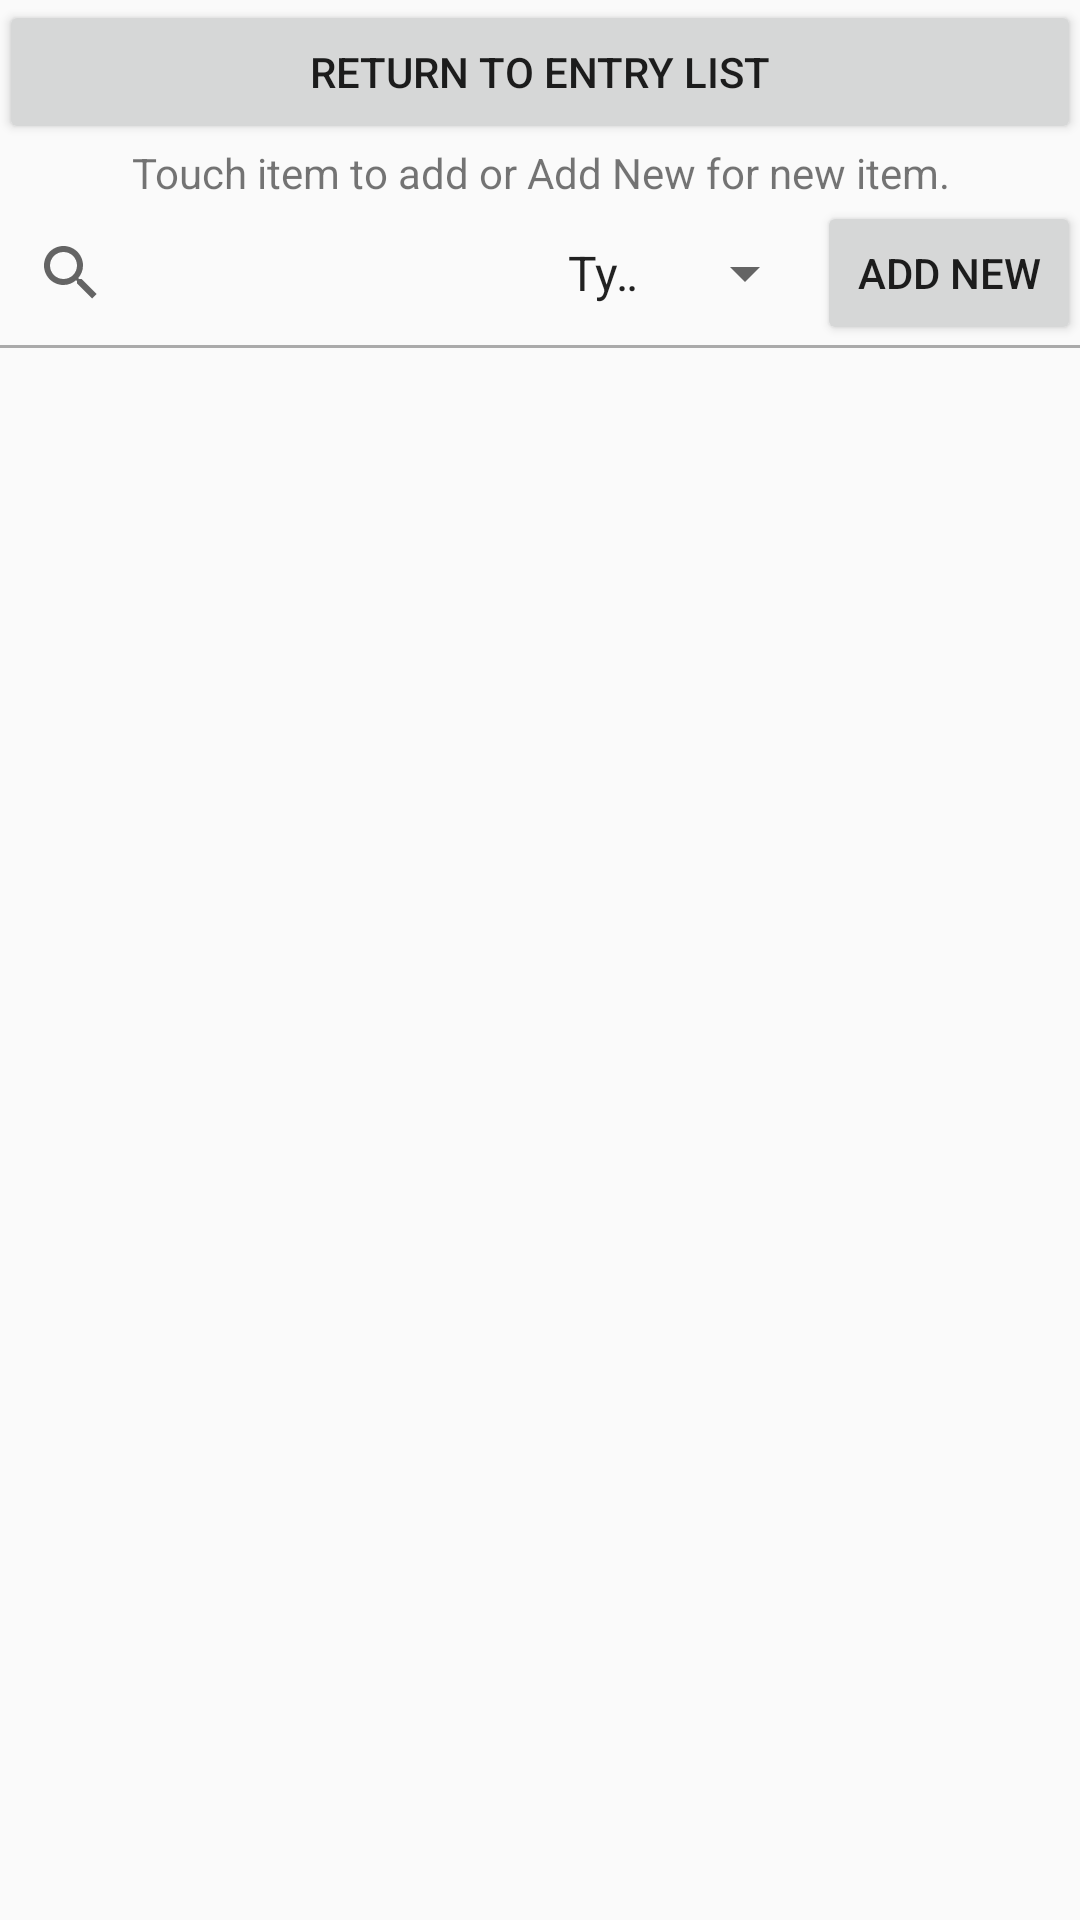

Android layout source for this screen:
<!-- AndroidManifest.xml: application theme AppTheme -->
<!-- res/layout/activity_search_add_item.xml -->
<?xml version="1.0" encoding="utf-8"?>
<LinearLayout xmlns:android="http://schemas.android.com/apk/res/android"
    xmlns:tools="http://schemas.android.com/tools"
    android:id="@+id/activity_search_add_item"
    android:layout_width="match_parent"
    android:layout_height="match_parent"
    android:paddingBottom="@dimen/activity_vertical_margin"
    android:paddingLeft="@dimen/activity_horizontal_margin"
    android:paddingRight="@dimen/activity_horizontal_margin"
    android:paddingTop="@dimen/activity_vertical_margin"
    android:focusable="true"
    android:focusableInTouchMode="true"
    android:orientation="vertical"
    tools:context="edu.gatech.seclass.glm.SearchAddItem">

    <Button
        android:text="@string/return_to_list"
        android:layout_height="wrap_content"
        android:id="@+id/return_to_list"
        android:layout_width="match_parent" />


    <TextView
        android:text="Touch item to add or Add New for new item."
        android:layout_width="match_parent"
        android:layout_height="wrap_content"
        android:gravity="center"
        android:id="@+id/textView" />

    <LinearLayout
        android:layout_width="match_parent"
        android:layout_height="wrap_content"
        android:orientation="horizontal" >
        <SearchView

            android:id="@+id/searchBar"
            android:layout_width="0dp"
            android:layout_height="match_parent"
            android:focusable="true"
            android:focusableInTouchMode="true"
            android:windowSoftInputMode="stateAlwaysVisible"
            android:layout_weight="2">
        </SearchView>

        <Spinner
            android:layout_width="0dp"
            android:layout_height="match_parent"
            android:id="@+id/objectTypeSelector"
            android:layout_weight="1"
            android:entries="@array/types_placeholder"/>

        <Button
            android:id="@+id/addItemToDbButton"
            android:layout_width="wrap_content"
            android:layout_height="wrap_content"

            android:text="Add New" />
    </LinearLayout>

    <View
        android:layout_width="match_parent"
        android:layout_height="1dp"
        android:background="@android:color/darker_gray"
        android:id="@+id/lineFooter" />

    <ListView
        android:id="@+id/searchResults"
        android:layout_width="match_parent"
        android:layout_height="wrap_content"
        />

</LinearLayout>
<!-- resources referenced by this layout -->
<resources>
  <string-array name="types_placeholder">
          <item>Type One</item>
          <item>Type Two</item>
          <item>Type Three</item>
      </string-array>
  <string name="return_to_list">Return to Entry List</string>
  <style name="AppTheme" parent="Theme.AppCompat.Light.DarkActionBar">
          
          <item name="colorPrimary">@color/colorPrimary</item>
          <item name="colorPrimaryDark">@color/colorPrimaryDark</item>
          <item name="colorAccent">@color/colorAccent</item>
      </style>
  <!-- not gathered from this repository: default colours our renderer supplied (Android Studio template values) -->
  <color name="colorPrimary">#FF6200EE</color>
  <color name="colorPrimaryDark">#FF3700B3</color>
  <color name="colorAccent">#FF03DAC5</color>
</resources>
